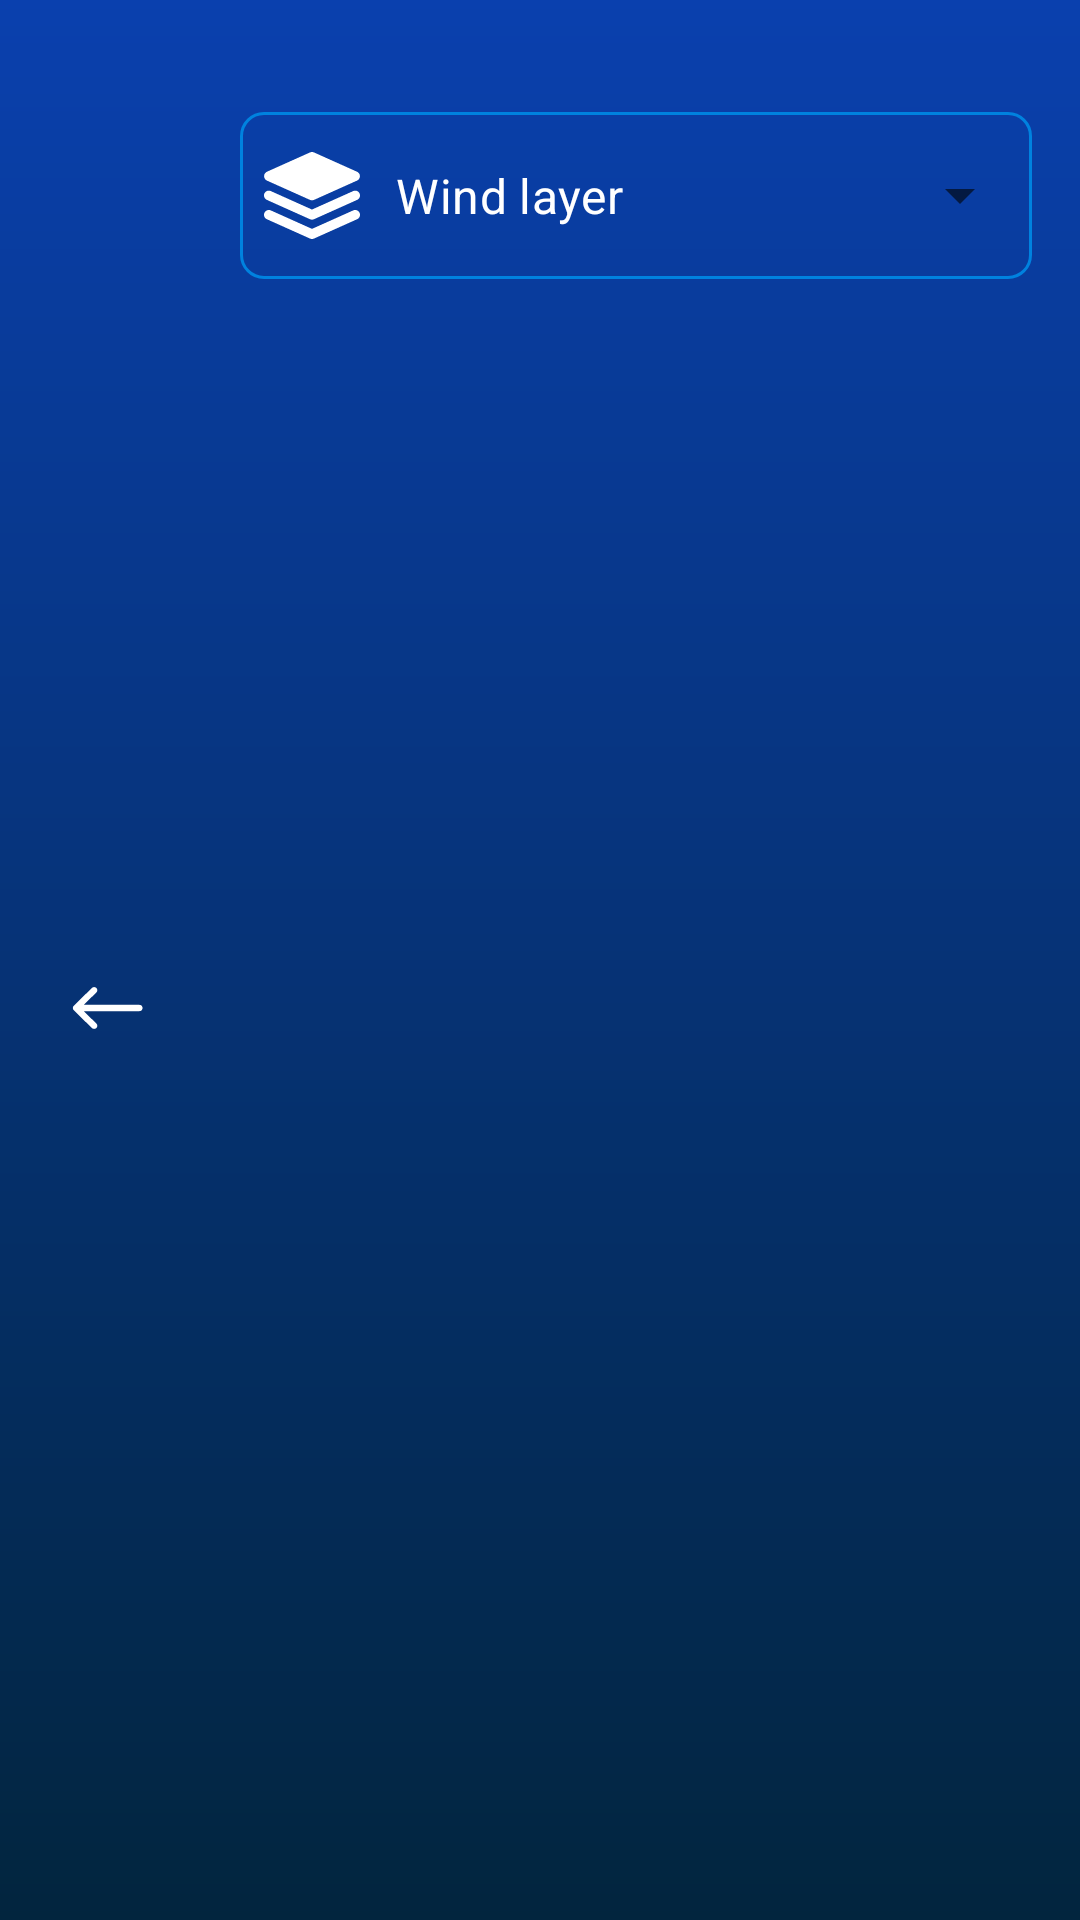

Here is an Android app screen rendered from its layout file. Give the layout XML and the strings, colors and styles it references.
<!-- AndroidManifest.xml: application theme Theme.WeatherMe -->
<!-- res/layout/map_toolbar_layout.xml -->
<?xml version="1.0" encoding="utf-8"?>
<LinearLayout xmlns:android="http://schemas.android.com/apk/res/android"
    xmlns:tools="http://schemas.android.com/tools"
    android:layout_width="match_parent"
    android:layout_height="wrap_content"
    xmlns:app="http://schemas.android.com/apk/res-auto"
    android:padding="16dp"
    android:background="@drawable/map_toolbar_background"
    android:focusableInTouchMode="true">

    <ImageView
        android:id="@+id/back_button"
        android:layout_width="40dp"
        android:layout_height="40dp"
        android:layout_gravity="center_vertical"
        android:layout_marginTop="16dp"
        android:layout_marginEnd="24dp"
        android:clickable="true"
        android:focusable="true"
        android:padding="8dp"
        android:src="@drawable/back_button"
        android:stateListAnimator="@animator/button_press_animator"
        />

    <com.google.android.material.textfield.TextInputLayout
        style="@style/Widget.MaterialComponents.TextInputLayout.OutlinedBox.ExposedDropdownMenu"
        android:layout_width="wrap_content"
        android:layout_height="wrap_content"
        android:orientation="horizontal"
        app:startIconDrawable="@drawable/layer_icon"
        app:startIconTint="@color/white"
        app:boxStrokeColor="@color/box_stroke_color"
        app:hintTextColor="@color/box_stroke_color"
        app:boxCornerRadiusBottomEnd="8dp"
        app:boxCornerRadiusBottomStart="8dp"
        app:boxCornerRadiusTopEnd="8dp"
        app:boxCornerRadiusTopStart="8dp"
        android:layout_weight="1"
        android:layout_marginTop="16dp">

        <AutoCompleteTextView
            android:id="@+id/filled_exposed_dropdown"
            android:layout_width="match_parent"
            android:layout_height="wrap_content"
            android:text="@string/wind_layer"
            style="@style/body_regular"
            android:inputType="none"
            tools:ignore="LabelFor" />
    </com.google.android.material.textfield.TextInputLayout>

</LinearLayout>
<!-- resources referenced by this layout -->
<resources>
  <color name="white">#FFFFFFFF</color>
  <!-- drawable back_button (drawable) -->
  <vector xmlns:android="http://schemas.android.com/apk/res/android"
      android:width="45dp"
      android:height="28dp"
      android:viewportWidth="45"
      android:viewportHeight="28">
    <path
        android:pathData="M44.112,14C44.112,14.263 44.061,14.523 43.96,14.765C43.86,15.008 43.713,15.229 43.527,15.414C43.341,15.6 43.121,15.747 42.878,15.848C42.635,15.948 42.375,16 42.113,16L7.343,16L15.243,23.899C15.618,24.274 15.828,24.783 15.828,25.314C15.828,25.844 15.618,26.353 15.243,26.728C14.868,27.103 14.359,27.314 13.828,27.314C13.298,27.314 12.789,27.103 12.414,26.728L1.1,15.414C0.727,15.038 0.518,14.53 0.518,14C0.518,13.47 0.727,12.962 1.1,12.586L12.414,1.272C12.789,0.897 13.298,0.686 13.828,0.686C14.359,0.686 14.868,0.897 15.243,1.272C15.618,1.647 15.828,2.156 15.828,2.686C15.828,3.217 15.618,3.725 15.243,4.101L7.343,12L42.113,12C42.375,12 42.635,12.052 42.878,12.152C43.121,12.253 43.341,12.4 43.527,12.586C43.713,12.771 43.86,12.992 43.96,13.235C44.061,13.477 44.112,13.737 44.112,14Z"
        android:fillColor="@color/white"/>
  </vector>
  <!-- drawable layer_icon: vector/xml drawable (drawable, 2466 chars, omitted) -->
  <!-- drawable map_toolbar_background (drawable) -->
  <?xml version="1.0" encoding="utf-8"?>
  <shape
      android:shape="rectangle"
      xmlns:android="http://schemas.android.com/apk/res/android">
  
      <gradient android:startColor="#02253E" android:endColor="#0A40AE"
          android:type="linear" android:angle="90"/>
  
  </shape>
  <string name="wind_layer">Wind layer</string>
  <style name="body_regular">
          <item name="fontFamily">@font/inter</item>
          <item name="android:textSize">16sp</item>
          <item name="android:textColor">@color/white</item>
      </style>
  <style name="Theme.WeatherMe" parent="Base.Theme.MyWeather" />
  <style name="Base.Theme.MyWeather" parent="Theme.MaterialComponents.Light.NoActionBar">
  
  
          <item name="colorPrimary">@color/md_theme_light_primary</item>
          <item name="colorOnPrimary">@color/md_theme_light_onPrimary</item>
  
          <item name="android:statusBarColor">@color/transparent</item>
          <item name="android:navigationBarColor">@android:color/transparent</item>
          <item name="android:windowLightStatusBar">false</item>
          <item name="android:colorEdgeEffect">@color/toolbar_color</item>
          <item name="android:windowTranslucentNavigation">true</item>
          <item name="snackbarTextViewStyle">@style/snackbar_body_regular</item>
  
      </style>
  <color name="md_theme_light_primary">#0060A8</color>
  <color name="md_theme_light_onPrimary">#FFFFFF</color>
  <color name="transparent">#00FFFFFF</color>
  <color name="toolbar_color">#F21E3640</color>
  <style name="snackbar_body_regular">
          <item name="fontFamily">@font/inter</item>
          <item name="android:textSize">16sp</item>
          <item name="android:textColor">@color/white</item>
          <item name="android:gravity">center_horizontal</item>
      </style>
</resources>
